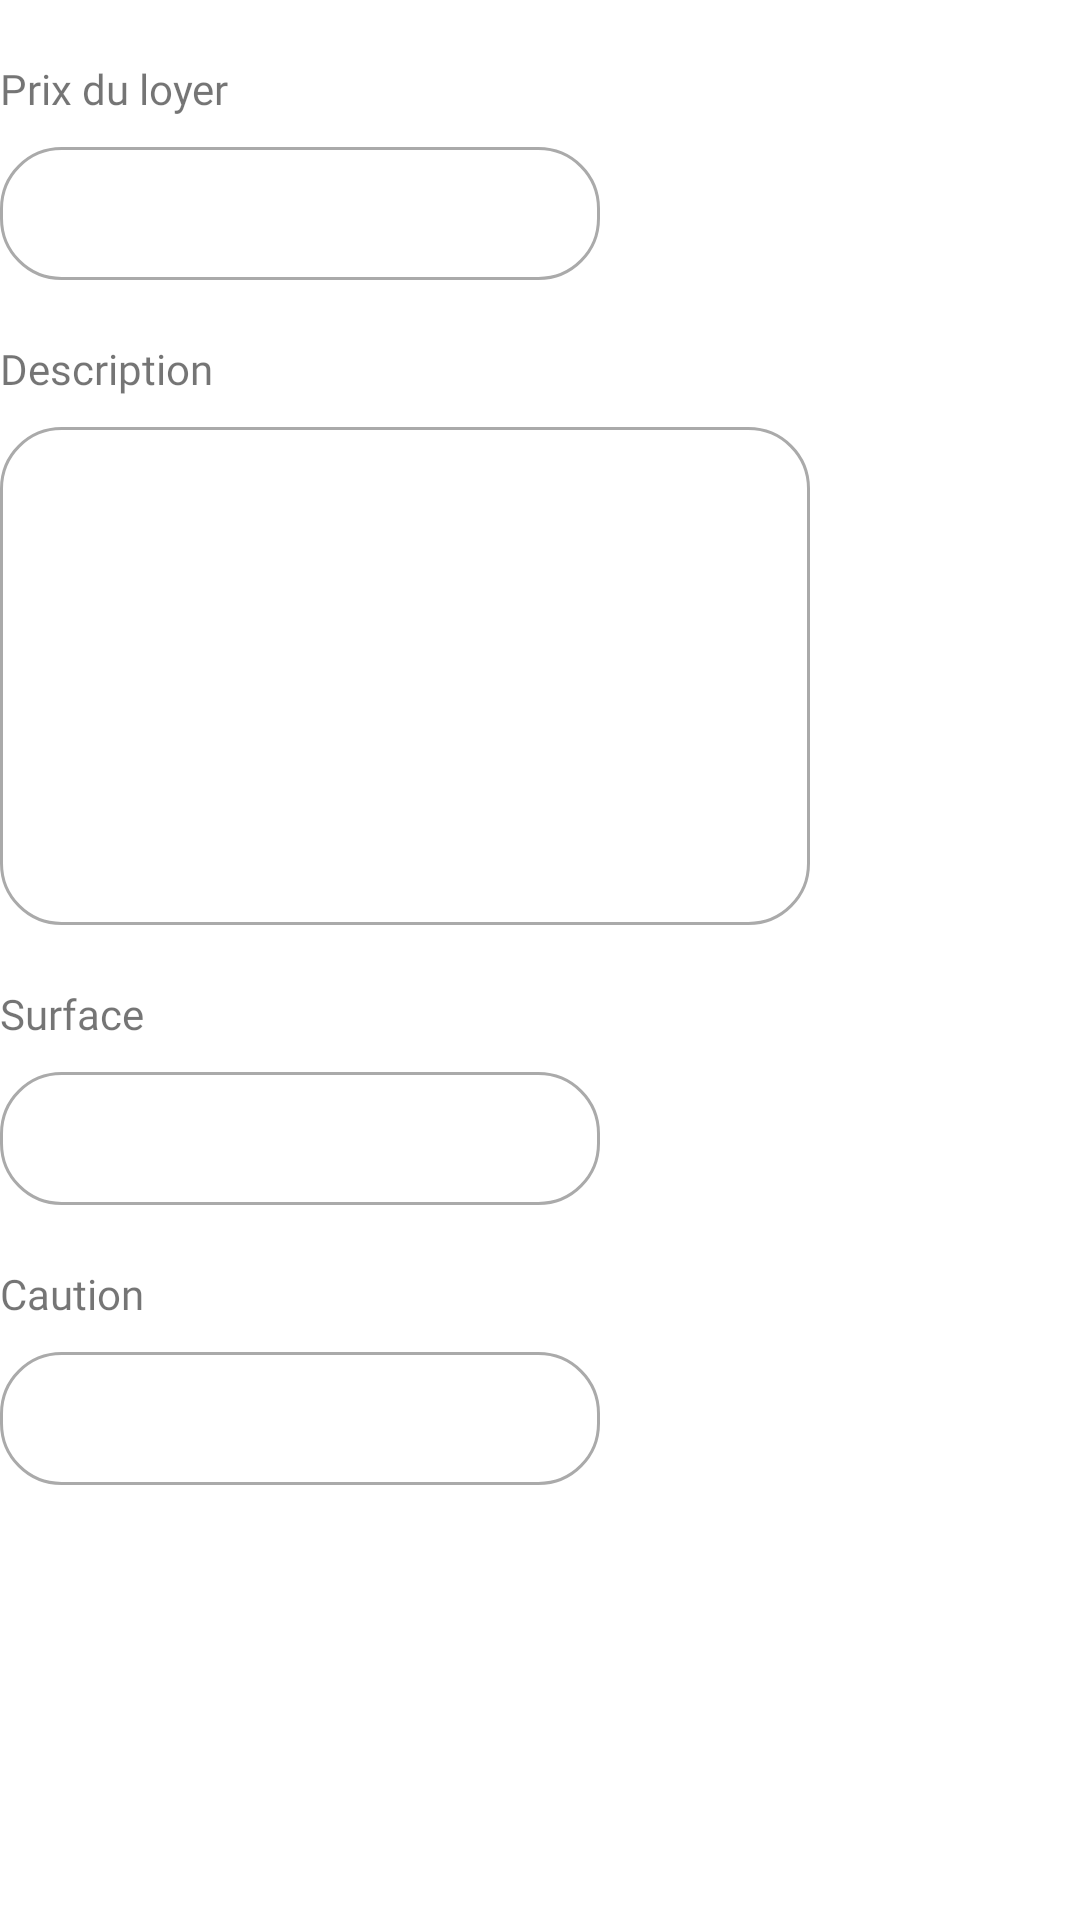

Write the Android layout XML for this screen, with the resource values it uses.
<!-- AndroidManifest.xml: application theme AppTheme -->
<!-- res/layout/fragment_house_add_annonce.xml -->
<?xml version="1.0" encoding="utf-8"?>
<LinearLayout
    xmlns:android="http://schemas.android.com/apk/res/android"
    xmlns:app="http://schemas.android.com/apk/res-auto"
    android:orientation="vertical"
    android:layout_width="match_parent"
    android:layout_height="wrap_content">

    <TextView
        android:layout_marginTop="20dp"
        android:layout_marginBottom="10dp"
        android:id="@+id/textView3"
        android:layout_width="wrap_content"
        android:layout_height="wrap_content"
        android:fontFamily="@font/avenir"
        android:text="Prix du loyer"
        app:layout_constraintStart_toStartOf="parent"
        app:layout_constraintTop_toTopOf="parent" />


    <EditText
        android:id="@+id/editTextLoyer"
        android:layout_width="200dp"
        android:layout_height="wrap_content"
        android:background="@drawable/custom_input"
        android:ems="10"
        android:gravity="start|top"
        android:padding="10sp"
        app:layout_constraintEnd_toEndOf="parent"
        app:layout_constraintHorizontal_bias="0.322"
        app:layout_constraintStart_toStartOf="parent"
        app:layout_constraintTop_toBottomOf="@+id/textView3" />

    <TextView
        android:layout_marginTop="20dp"
        android:layout_marginBottom="10dp"
        android:id="@+id/textView8"
        android:layout_width="wrap_content"
        android:layout_height="wrap_content"
        android:fontFamily="@font/avenir"
        android:text="Description"
        app:layout_constraintStart_toStartOf="@+id/editTextDescription"
        app:layout_constraintTop_toBottomOf="@+id/editTextCaution" />

    <EditText
        android:id="@+id/editTextDescription"
        android:layout_width="270dp"
        android:layout_height="166dp"
        android:background="@drawable/custom_input"
        android:ems="10"
        android:gravity="start|top"
        android:inputType="textMultiLine"
        android:padding="10sp"
        app:layout_constraintEnd_toEndOf="parent"
        app:layout_constraintHorizontal_bias="0.503"
        app:layout_constraintStart_toStartOf="parent"
        app:layout_constraintTop_toBottomOf="@+id/textView8" />

    <TextView
        android:layout_marginTop="20dp"
        android:layout_marginBottom="10dp"
        android:id="@+id/textView12"
        android:layout_width="wrap_content"
        android:layout_height="wrap_content"
        android:fontFamily="@font/avenir"
        android:text="Surface"
        app:layout_constraintStart_toStartOf="parent"
        app:layout_constraintTop_toBottomOf="@+id/editTextLoyer" />

    <EditText
        android:id="@+id/editTextSurface"
        android:layout_width="200dp"
        android:layout_height="wrap_content"
        android:background="@drawable/custom_input"
        android:ems="10"
        android:gravity="start|top"
        android:padding="10sp"
        app:layout_constraintEnd_toEndOf="parent"
        app:layout_constraintHorizontal_bias="0.322"
        app:layout_constraintStart_toStartOf="parent"
        app:layout_constraintTop_toBottomOf="@+id/textView12" />

    <TextView
        android:layout_marginTop="20dp"
        android:layout_marginBottom="10dp"
        android:id="@+id/textView13"
        android:layout_width="wrap_content"
        android:layout_height="wrap_content"
        android:fontFamily="@font/avenir"
        android:text="Caution"
        app:layout_constraintStart_toStartOf="parent"
        app:layout_constraintTop_toBottomOf="@+id/editTextSurface" />

    <EditText
        android:id="@+id/editTextCaution"
        android:layout_width="200dp"
        android:layout_height="wrap_content"
        android:background="@drawable/custom_input"
        android:ems="10"
        android:gravity="start|top"
        android:padding="10sp"
        app:layout_constraintEnd_toEndOf="parent"
        app:layout_constraintHorizontal_bias="0.322"
        app:layout_constraintStart_toStartOf="parent"
        app:layout_constraintTop_toBottomOf="@+id/textView13" />

</LinearLayout>
<!-- resources referenced by this layout -->
<resources>
  <!-- drawable custom_input (drawable) -->
  <?xml version="1.0" encoding="utf-8"?>
  <selector xmlns:android="http://schemas.android.com/apk/res/android">
      <item android:state_enabled="true" android:state_focused="true">
          <shape android:shape="rectangle">
              <solid android:color="@android:color/white"/>
              <corners android:radius="20dp"/>
              <stroke android:color="@color/bleuFonce" android:width="1dp"/>
          </shape>
      </item>
      <item android:state_enabled="true">
          <shape android:shape="rectangle">
              <solid android:color="@android:color/white"/>
              <corners android:radius="20dp"/>
              <stroke android:color="@android:color/darker_gray" android:width="1dp"/>
          </shape>
      </item>
  </selector>
  <style name="AppTheme" parent="Theme.MaterialComponents.Light.NoActionBar">
          
          <item name="colorPrimary">@color/orange_trouve_tout</item>
          <item name="colorPrimaryVariant">@color/black</item>
          <item name="colorOnPrimary">@color/bleuClair</item>
          
          <item name="colorSecondary">@color/teal_200</item>
          <item name="colorSecondaryVariant">@color/teal_700</item>
          <item name="colorOnSecondary">@color/black</item>
          
          <item name="android:statusBarColor" tools:targetApi="l">?attr/colorPrimaryVariant</item>
          
          <item name="android:windowTranslucentStatus">true</item>
          <item name="android:windowTranslucentNavigation">true</item>
  
  
      </style>
  <color name="bleuFonce">#FF2660A4</color>
  <color name="orange_trouve_tout">#F19953</color>
  <color name="black">#FF000000</color>
  <color name="bleuClair">#FFA1C7F4</color>
  <color name="teal_200">#FF03DAC5</color>
  <color name="teal_700">#FF018786</color>
</resources>
